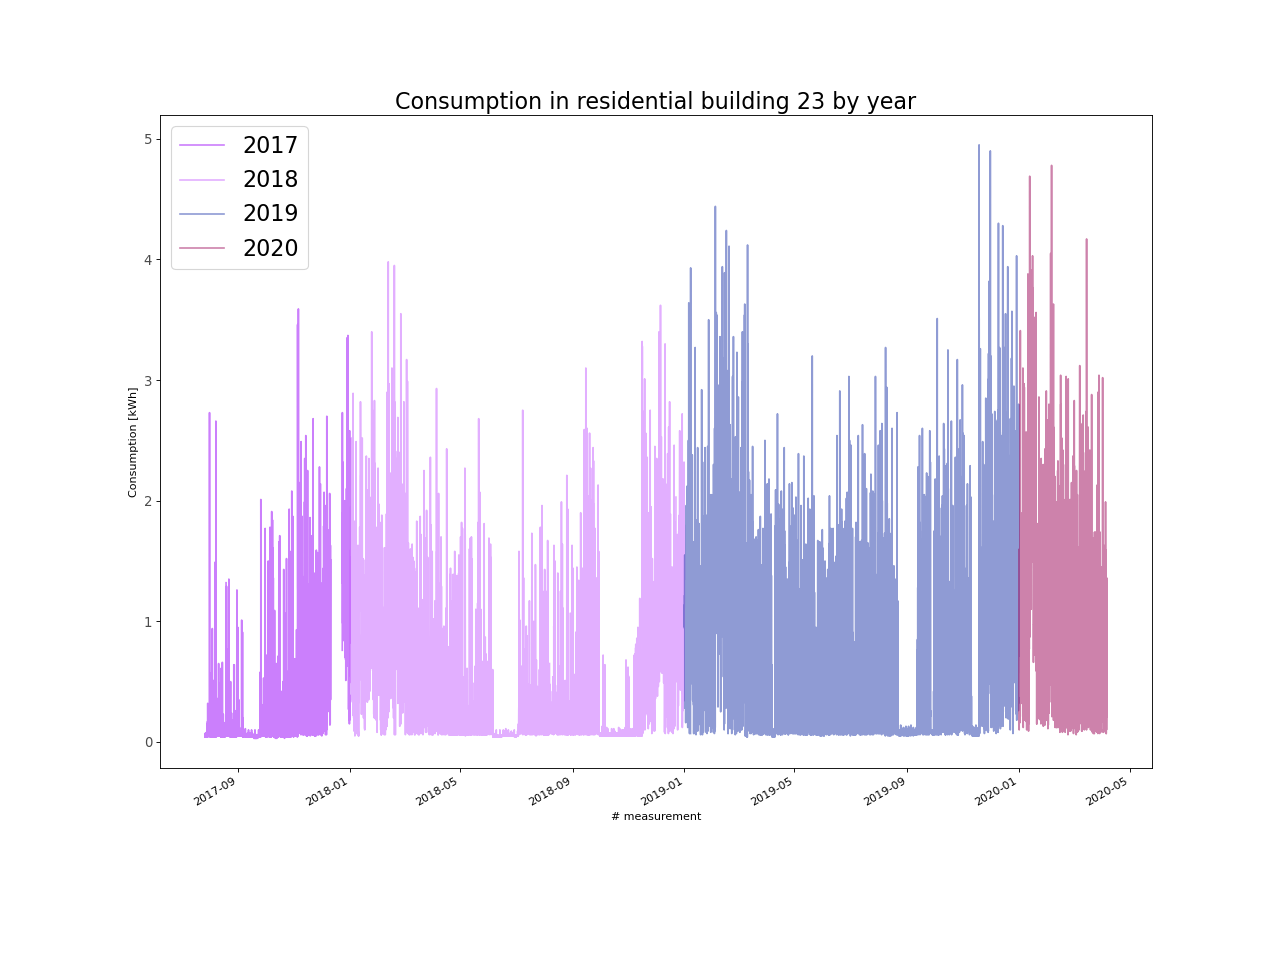

Data behind this chart, as committed beside it:
, energy_kWh
2017-07-27 00:00:00, 0.05
2017-07-27 01:00:00, 0.07
2017-07-27 02:00:00, 0.04
2017-07-27 03:00:00, 0.05
2017-07-27 04:00:00, 0.07
2017-07-27 05:00:00, 0.04
2017-07-27 06:00:00, 0.04
2017-07-27 07:00:00, 0.06
2017-07-27 08:00:00, 0.06
2017-07-27 09:00:00, 0.04
2017-07-27 10:00:00, 0.07
2017-07-27 11:00:00, 0.06
2017-07-27 12:00:00, 0.04
2017-07-27 13:00:00, 0.07
2017-07-27 14:00:00, 0.06
2017-07-27 15:00:00, 0.04
2017-07-27 16:00:00, 0.06
2017-07-27 17:00:00, 0.06
2017-07-27 18:00:00, 0.04
2017-07-27 19:00:00, 0.06
2017-07-27 20:00:00, 0.06
2017-07-27 21:00:00, 0.04
2017-07-27 22:00:00, 0.05
2017-07-27 23:00:00, 0.06
2017-07-28 00:00:00, 0.05
2017-07-28 01:00:00, 0.04
2017-07-28 02:00:00, 0.05
2017-07-28 03:00:00, 0.06
2017-07-28 04:00:00, 0.05
2017-07-28 05:00:00, 0.04
2017-07-28 06:00:00, 0.04
2017-07-28 07:00:00, 0.06
2017-07-28 08:00:00, 0.06
2017-07-28 09:00:00, 0.05
2017-07-28 10:00:00, 0.04
2017-07-28 11:00:00, 0.08
2017-07-28 12:00:00, 0.05
2017-07-28 13:00:00, 0.04
2017-07-28 14:00:00, 0.07
2017-07-28 15:00:00, 0.05
2017-07-28 16:00:00, 0.04
2017-07-28 17:00:00, 0.07
2017-07-28 18:00:00, 0.06
2017-07-28 19:00:00, 0.04
2017-07-28 20:00:00, 0.07
2017-07-28 21:00:00, 0.06
2017-07-28 22:00:00, 0.04
2017-07-28 23:00:00, 0.07
2017-07-29 00:00:00, 0.06
2017-07-29 01:00:00, 0.04
2017-07-29 02:00:00, 0.06
2017-07-29 03:00:00, 0.06
2017-07-29 04:00:00, 0.05
2017-07-29 05:00:00, 0.04
2017-07-29 06:00:00, 0.05
2017-07-29 07:00:00, 0.06
2017-07-29 08:00:00, 0.05
2017-07-29 09:00:00, 0.04
2017-07-29 10:00:00, 0.08
2017-07-29 11:00:00, 0.13
... 23,556 more rows
